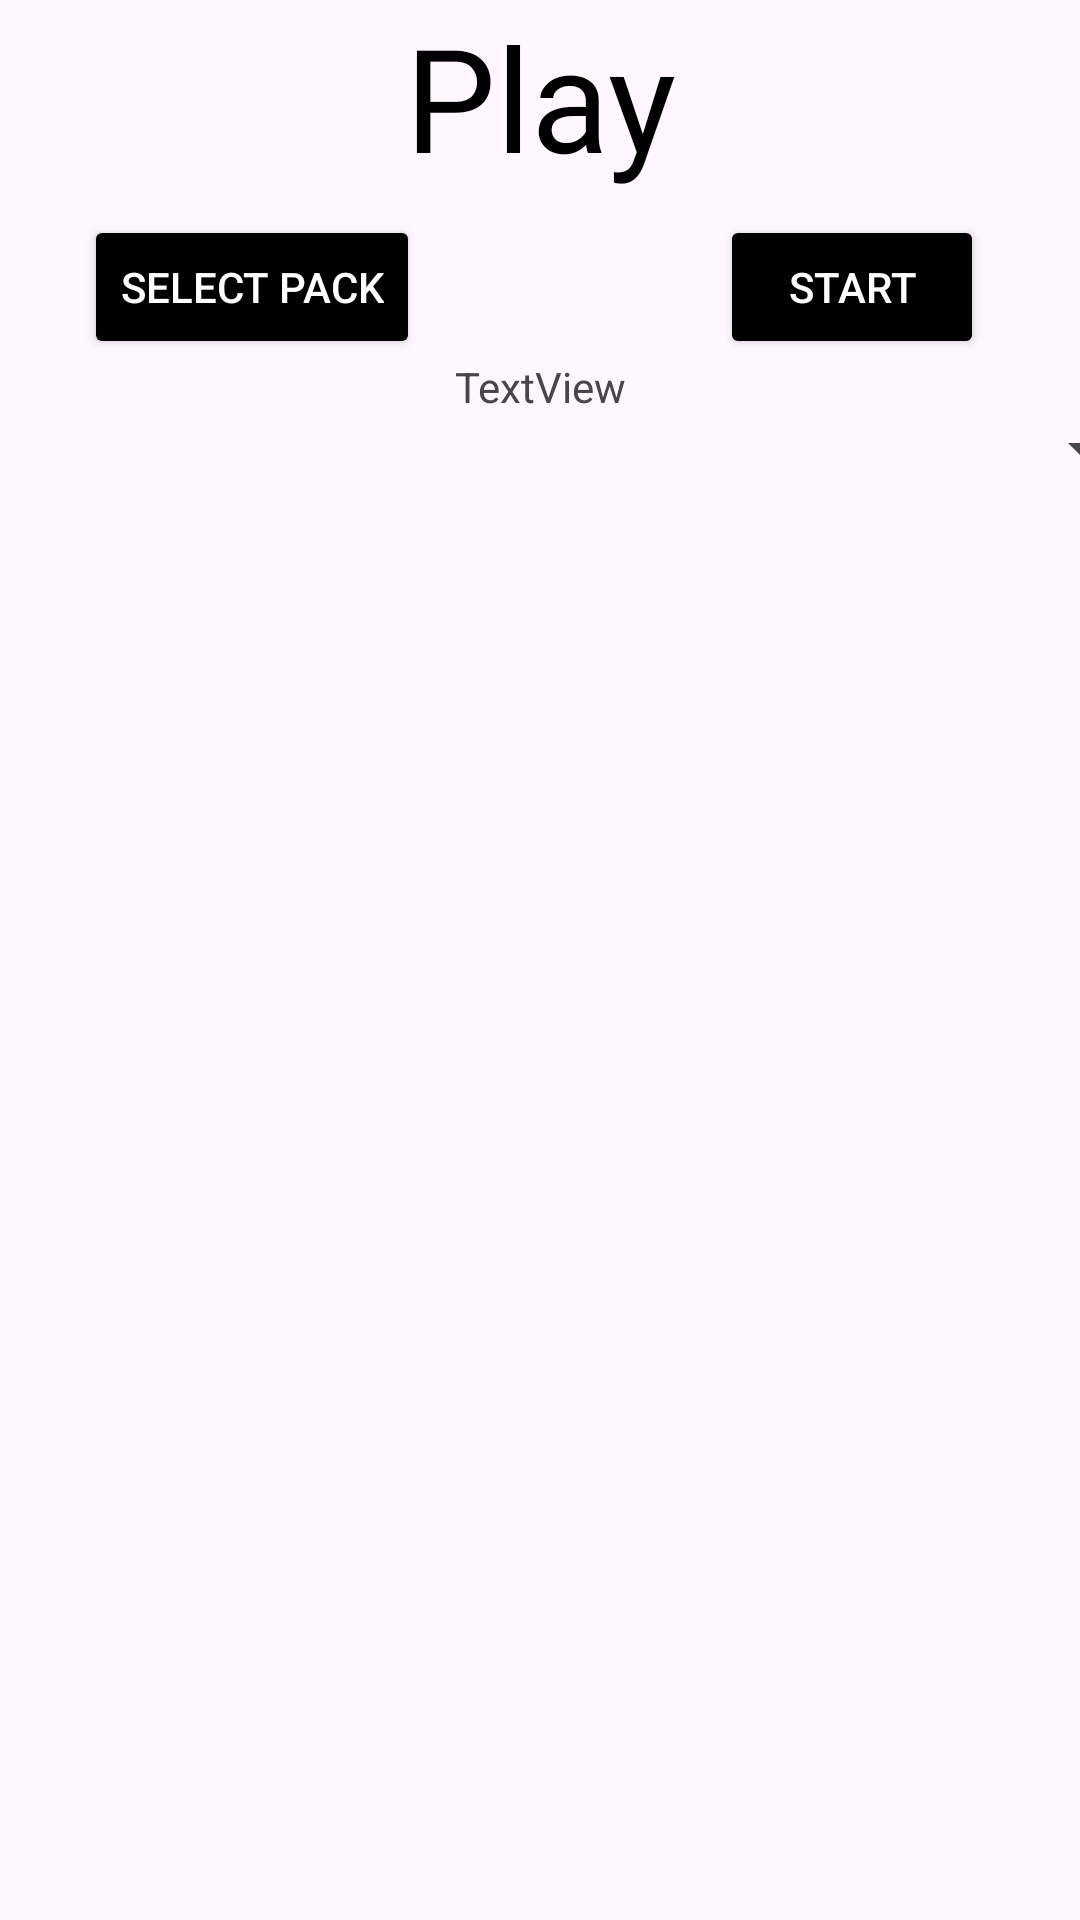

This screen was rendered from an Android layout file. Write that file and the resources it references.
<!-- AndroidManifest.xml: application theme Theme.Tod -->
<!-- res/layout/play.xml -->
<?xml version="1.0" encoding="utf-8"?>

<androidx.constraintlayout.widget.ConstraintLayout xmlns:android="http://schemas.android.com/apk/res/android"
    xmlns:app="http://schemas.android.com/apk/res-auto"
    xmlns:tools="http://schemas.android.com/tools"
    android:layout_width="match_parent"
    android:layout_height="match_parent"
    tools:context=".Play">

    <Button
        android:id="@+id/start"
        android:layout_width="wrap_content"
        android:layout_height="wrap_content"
        android:layout_marginEnd="32dp"
        android:backgroundTint="#000000"
        android:text="Start"
        android:textColor="#FFFFFF"
        app:layout_constraintBottom_toBottomOf="parent"
        app:layout_constraintEnd_toEndOf="parent"
        app:layout_constraintTop_toTopOf="parent"
        app:layout_constraintVertical_bias="0.121" />

    <Button
        android:id="@+id/select"
        android:layout_width="wrap_content"
        android:layout_height="wrap_content"
        android:backgroundTint="#000000"
        android:text="Select Pack"
        android:textColor="#FFFFFF"
        app:layout_constraintBottom_toBottomOf="parent"
        app:layout_constraintEnd_toStartOf="@+id/start"
        app:layout_constraintHorizontal_bias="0.22"
        app:layout_constraintStart_toStartOf="parent"
        app:layout_constraintTop_toTopOf="parent"
        app:layout_constraintVertical_bias="0.121" />

    <TextView
        android:id="@+id/active_window"
        android:layout_width="wrap_content"
        android:layout_height="wrap_content"
        android:fontFamily="@font/montserrat_black"
        android:text="Play"
        android:textColor="#000000"
        android:textSize="48sp"
        app:layout_constraintEnd_toEndOf="parent"
        app:layout_constraintStart_toStartOf="parent"
        app:layout_constraintTop_toTopOf="parent" />

    <FrameLayout
        android:id="@+id/frameLayout"
        android:layout_width="409dp"
        android:layout_height="500dp"
        app:layout_constraintBottom_toBottomOf="parent"
        app:layout_constraintEnd_toEndOf="parent"
        app:layout_constraintStart_toStartOf="parent"
        app:layout_constraintTop_toTopOf="parent"
        app:layout_constraintVertical_bias="0.984">

        <ScrollView
            android:layout_width="match_parent"
            android:layout_height="406dp">

            <LinearLayout
                android:id="@+id/packs"
                android:layout_width="match_parent"
                android:layout_height="wrap_content"
                android:orientation="vertical">

                <Spinner
                    android:id="@+id/spinner"
                    android:layout_width="match_parent"
                    android:layout_height="wrap_content" />

            </LinearLayout>
        </ScrollView>
    </FrameLayout>

    <TextView
        android:id="@+id/debug"
        android:layout_width="wrap_content"
        android:layout_height="wrap_content"
        android:text="TextView"
        app:layout_constraintBottom_toTopOf="@+id/frameLayout"
        app:layout_constraintEnd_toEndOf="parent"
        app:layout_constraintStart_toStartOf="parent"
        app:layout_constraintTop_toBottomOf="@+id/select" />

</androidx.constraintlayout.widget.ConstraintLayout>
<!-- resources referenced by this layout -->
<resources>
  <style name="Theme.Tod" parent="Base.Theme.Tod" />
  <style name="Base.Theme.Tod" parent="Theme.Material3.DayNight.NoActionBar">
          
          
      </style>
</resources>
